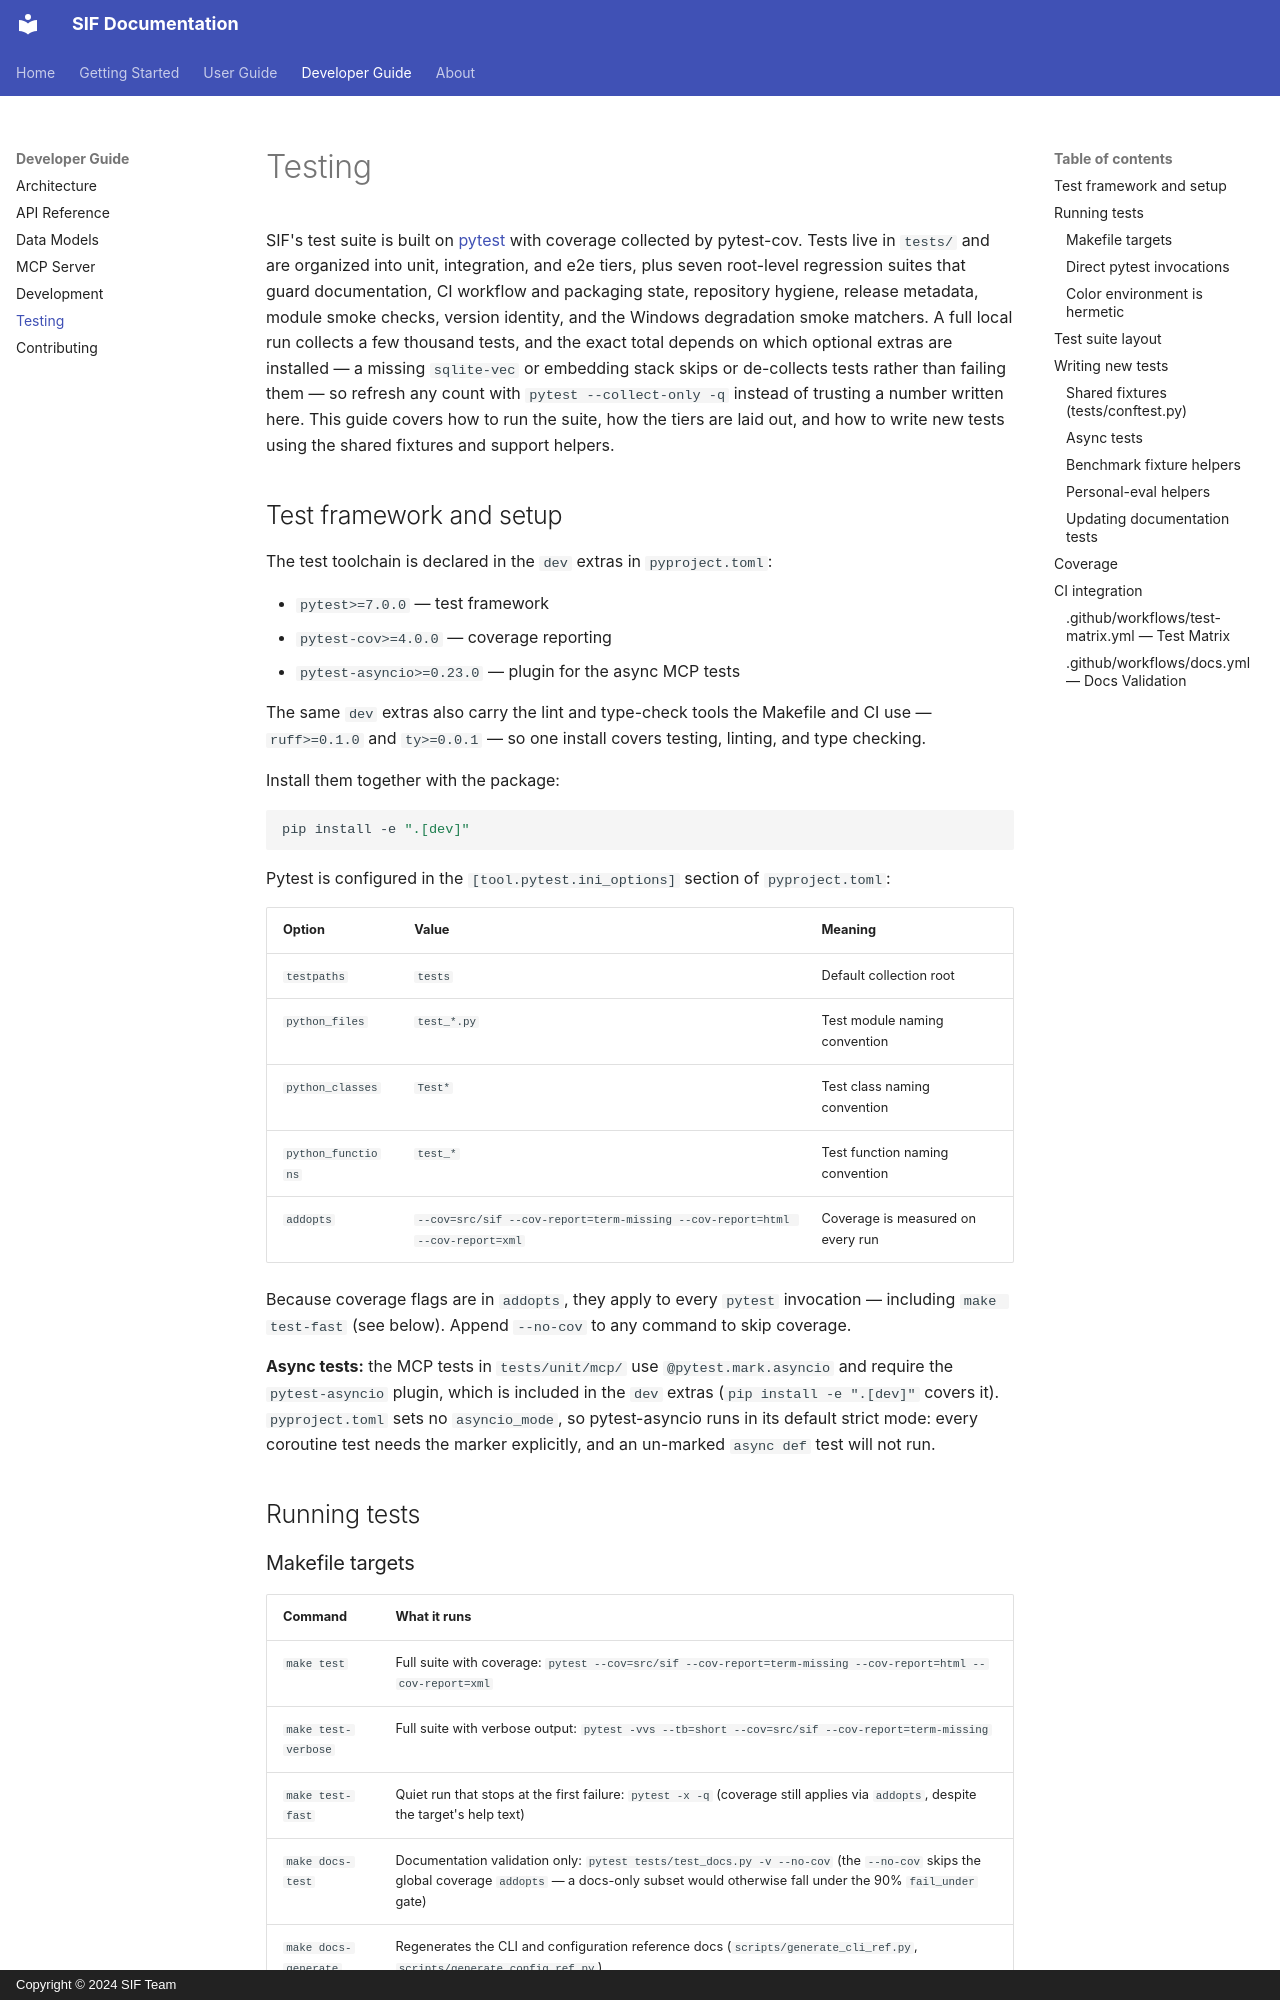

repository: zhangtaolab/SIF · page: testing/index.html · generator: mkdocs · copyright: Copyright © 2024 SIF Team

<!-- generated-by: gsd-doc-writer -->
# Testing

SIF's test suite is built on [pytest](https://docs.pytest.org/) with coverage collected by pytest-cov. Tests live in `tests/` and are organized into unit, integration, and e2e tiers, plus seven root-level regression suites that guard documentation, CI workflow and packaging state, repository hygiene, release metadata, module smoke checks, version identity, and the Windows degradation smoke matchers. A full local run collects a few thousand tests, and the exact total depends on which optional extras are installed — a missing `sqlite-vec` or embedding stack skips or de-collects tests rather than failing them — so refresh any count with `pytest --collect-only -q` instead of trusting a number written here. This guide covers how to run the suite, how the tiers are laid out, and how to write new tests using the shared fixtures and support helpers.

## Test framework and setup

The test toolchain is declared in the `dev` extras in `pyproject.toml`:

- `pytest>=7.0.0` — test framework
- `pytest-cov>=4.0.0` — coverage reporting
- `pytest-asyncio>=0.23.0` — plugin for the async MCP tests

The same `dev` extras also carry the lint and type-check tools the Makefile and CI use — `ruff>=0.1.0` and `ty>=0.0.1` — so one install covers testing, linting, and type checking.

Install them together with the package:

```bash
pip install -e ".[dev]"
```

Pytest is configured in the `[tool.pytest.ini_options]` section of `pyproject.toml`:

| Option | Value | Meaning |
|--------|-------|---------|
| `testpaths` | `tests` | Default collection root |
| `python_files` | `test_*.py` | Test module naming convention |
| `python_classes` | `Test*` | Test class naming convention |
| `python_functions` | `test_*` | Test function naming convention |
| `addopts` | `--cov=src/sif --cov-report=term-missing --cov-report=html --cov-report=xml` | Coverage is measured on every run |

Because coverage flags are in `addopts`, they apply to every `pytest` invocation — including `make test-fast` (see below). Append `--no-cov` to any command to skip coverage.

**Async tests:** the MCP tests in `tests/unit/mcp/` use `@pytest.mark.asyncio` and require the `pytest-asyncio` plugin, which is included in the `dev` extras (`pip install -e ".[dev]"` covers it). `pyproject.toml` sets no `asyncio_mode`, so pytest-asyncio runs in its default strict mode: every coroutine test needs the marker explicitly, and an un-marked `async def` test will not run.

## Running tests

### Makefile targets

| Command | What it runs |
|---------|--------------|
| `make test` | Full suite with coverage: `pytest --cov=src/sif --cov-report=term-missing --cov-report=html --cov-report=xml` |
| `make test-verbose` | Full suite with verbose output: `pytest -vvs --tb=short --cov=src/sif --cov-report=term-missing` |
| `make test-fast` | Quiet run that stops at the first failure: `pytest -x -q` (coverage still applies via `addopts`, despite the target's help text) |
| `make docs-test` | Documentation validation only: `pytest tests/test_docs.py -v --no-cov` (the `--no-cov` skips the global coverage `addopts` — a docs-only subset would otherwise fall under the 90% `fail_under` gate) |
| `make docs-generate` | Regenerates the CLI and configuration reference docs (`scripts/generate_cli_ref.py`, `scripts/generate_config_ref.py`) |
| `make coverage` | Full suite with coverage, then prints the HTML report location (`htmlcov/index.html`) |
| `make windows-smoke` | On-demand Windows degradation smoke via `hc exec` on the `hc` yoga Windows host: the target prints HEAD and status, installs Python 3.12 (`YOGA_PYTHON`), syncs the frozen dev environment, then runs `scripts/windows_smoke.py`, which refuses a dirty tree and refuses to run on a non-Windows host. It is not part of the local or CI suite; `tests/test_windows_smoke_script.py` unit-tests the script's matchers. |
